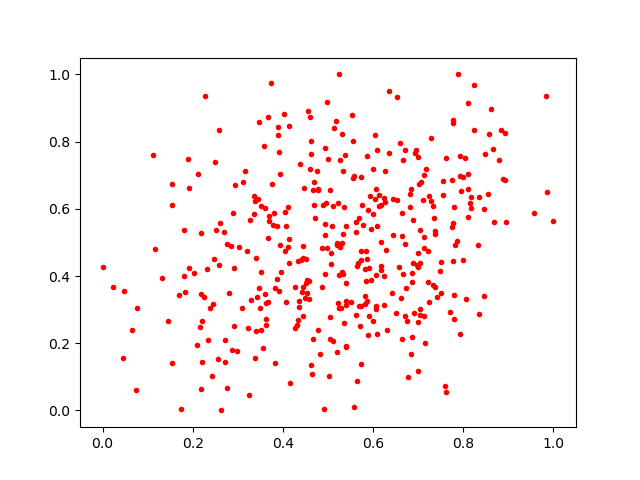

Source data for this figure (header and first rows):
0.23905613, 0.30518702
0.6513, 0.2905
0.8002, 0.6958
0.5833, 0.3855
0.4909, 0.00386
0.4354, 0.3076
0.3198, 0.4739
0.5175, 0.8599
0.6637, 0.5184
0.777, 0.8541
0.7991, 0.449
0.6526, 0.625
0.3478, 0.8582
0.6665, 0.4054
0.8354, 0.6342
0.7515, 0.4429
0.2844, 0.4881
0.5131, 0.8409
0.3886, 0.842
0.8941, 0.5599
0.3468, 0.3632
0.7795, 0.6064
0.539, 0.1915
0.1742, 0.004598
0.7118, 0.5172
0.5112, 0.208
0.4578, 0.3858
0.8097, 0.5764
0.6712, 0.4951
0.2703, 0.5302
0.07711, 0.3054
0.8146, 0.6163
0.1541, 0.6734
0.5619, 0.562
0.2804, 0.3487
0.4533, 0.349
0.6863, 0.409
0.5562, 0.6929
0.2178, 0.3462
0.4864, 0.3677
0.5737, 0.4748
0.0466, 0.3567
0.458, 0.3302
0.7781, 0.4448
0.5734, 0.1381
0.6264, 0.6199
0.2201, 0.2653
0.8871, 0.6885
0.7004, 0.7555
0.3829, 0.3652
0.7002, 0.2631
0.2619, 0.0
0.7031, 0.3029
0.6426, 0.3489
0.7228, 0.4734
0.4405, 0.4485
0.8318, 0.4925
0.7623, 0.0552
0.3238, 0.0451
0.3349, 0.5858
0.2924, 0.2501
... 334 more rows
